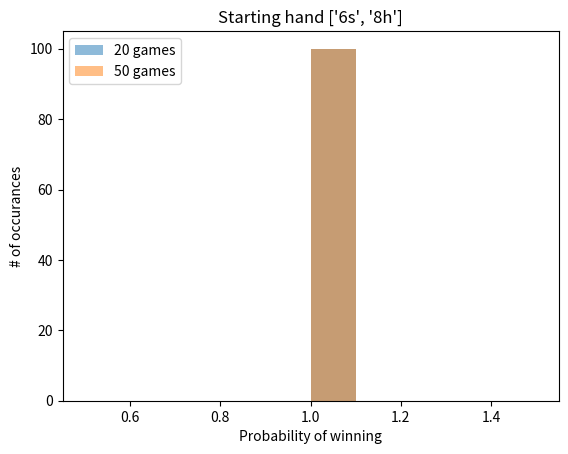

This figure's Python source:
# MP 1.1. Texas Hold 'em game - introduction

# Input:
starting_hand = ['7c', '9d']

################ Start Here ################
import numpy as np

def cardNameToInt(card):
    # card: string following the "Rank Suit format"
    # write code to convert hand to an integer 0-51 as described above
    Ranks = ['2','3','4','5','6','7','8','9','T','J','Q','K','A']
    Suits = ['c','d','h','s']
    
    rank = card[0]
    suit = card[1]
    
    integer_value = 0
    
    for j in range(len(Suits)):
        if Suits[j] == suit:
            integer_value += j
            break
    for i in range(len(Ranks)):
        if Ranks[i] == rank:
            integer_value += len(Suits)*i
            break
            
    return (integer_value)

start_cards = []
for card in starting_hand:
    start_cards.append(cardNameToInt(card))
start_cards = np.array(start_cards)

print(start_cards)

# MP 1.2. Dealing hands at random

import numpy as np

def generatePlayersCards(n_players, available_deck):
    # do things here
    players_cards = []
    updated_card_deck = available_deck
    for i in range(n_players):
        player_cards = []
        for j in range(2):
            random_choice = np.random.choice(len(updated_card_deck))
            player_cards.append(updated_card_deck.item(random_choice))
            
            # check boundary condition
            if random_choice == len(updated_card_deck)-1:
                updated_card_deck = updated_card_deck[:random_choice]
            else:
                updated_card_deck = np.concatenate(
                    (updated_card_deck[:random_choice],
                    updated_card_deck[random_choice+1:]),
                    axis=None
                )
        players_cards.append(player_cards)
    players_cards = np.array(players_cards)
    return(players_cards,updated_card_deck)

def generateDealerCards(available_deck):
    # do things here
    dealer_cards = []
    updated_card_deck = available_deck
    
    for i in range(5):
        random_choice = np.random.choice(len(updated_card_deck))
        dealer_cards.append(updated_card_deck.item(random_choice))
        
        # check boundary condition
        if random_choice == len(updated_card_deck)-1:
            updated_card_deck = updated_card_deck[:random_choice]
        else:
            updated_card_deck = np.concatenate(
                (updated_card_deck[:random_choice],
                updated_card_deck[random_choice+1:]),
                axis=None
            )
        
    dealer_cards = np.array(dealer_cards)
    return(dealer_cards,updated_card_deck)

# MP 1.3. Determining who wins

# Inputs:
"""
    starting_hand: list
    players_cards: 2d ndarray
    dealer_cards: 1d ndarray
    compareTwoPlayers: function
        def compareTwoPlayers(player1_cards,player2_cards,dealer_cards):
            # player1_cards and player2_cards: 1d numpy array of shape (2,)
            # dealer_cards: 1d numpy array of shape (5,)
            # do things here...
            # Return 0 if player1 cards are better
            # Return 1 if player2 cards are better
            # Return 2 if equal
    cardNameToInt: function
"""
starting_hand = ['6s','8h']
players_cards = np.array(['7s','9h'])
dealer_cards = np.array(['8s','Th'])

def compareTwoPlayers(player1_cards,player2_cards,dealer_cards):
        # player1_cards and player2_cards: 1d numpy array of shape (2,)
        # dealer_cards: 1d numpy array of shape (5,)
        # do things here...
        # Return 0 if player1 cards are better
        # Return 1 if player2 cards are better
        # Return 2 if equal
        pass

################ Start Here ################

import numpy as np

def whoWin(start_cards, players_cards, dealer_cards):
    # game_result = [win,lose,tie]
    game_result = [0,0,0]
    lose_flag = False
    tie_flag = False
    for player_cards in players_cards:
        result = compareTwoPlayers(start_cards, player_cards, dealer_cards)
        if 1 == result:     # another player wins
            lose_flag = True
            break
        elif 2 == result:   # ties with another player
            tie_flag = True
        else:               # starting hand wins
            continue
        
    if True == lose_flag:
        game_result = [0,1,0]
    elif True == tie_flag:
        game_result = [0,0,1]
    else:
        game_result = [1,0,0]
    game_result = np.array(game_result)
    return game_result

# check game_result
start_cards = []
for card in starting_hand:
    start_cards.append(cardNameToInt(card))
start_cards = np.array(start_cards)

game_result = whoWin(start_cards, players_cards, dealer_cards)


# MP 1.4. Determining win probabilities

# Inputs:
N = 10
n_players = 5
starting_hand = ['6s','8h']

################ Start Here ################
import numpy as np

# copy the function whoWin from the previous page here
def whoWin(start_cards, players_cards, dealer_cards):
    # game_result = [win,lose,tie]
    game_result = [0,0,0]
    lose_flag = False
    tie_flag = False
    for player_cards in players_cards:
        result = compareTwoPlayers(start_cards, player_cards, dealer_cards)
        if 1 == result:     # another player wins
            lose_flag = True
            break
        elif 2 == result:   # ties with another player
            tie_flag = True
        else:               # starting hand wins
            continue
        
    if True == lose_flag:
        game_result = [0,1,0]
    elif True == tie_flag:
        game_result = [0,0,1]
    else:
        game_result = [1,0,0]
    game_result = np.array(game_result)
    return game_result

# generate the initial complete deck of cards in ascending order
initialCardDeck = np.arange(0, 52)

# remove the starting_hand before you deal cards to other players and the community cards
start_cards = []
for card in starting_hand:
    start_cards.append(cardNameToInt(card))
start_cards = np.array(start_cards)
available_deck = np.delete(initialCardDeck, start_cards)

# run N games
game_result = np.zeros(3) # [win,lose,tie]
for _ in range(N):  
    players_cards, updated_card_deck = generatePlayersCards(n_players, available_deck)
    dealer_cards,  updated_card_deck = generateDealerCards(updated_card_deck)
    game_result += whoWin(start_cards, players_cards, dealer_cards)

# calculate results
win_probability, lose_probability, tie_probability = game_result/N

# MP 1.5. Running different numerical experiments
import numpy as np

def monteCarloSimulation(M, N, n_players, starting_hand):
    # do stuff here

    win_prob = []
    for m in range(M): # run M experiments
        game_result = np.zeros(3) # [win,lose,tie]
        # just copy from the code from previous page to setup start_cards, available_deck
        
        # generate the initial complete deck of cards in ascending order
        initialCardDeck = np.arange(0, 52)

        # remove the starting_hand before you deal cards to other players and the community cards
        start_cards = []
        for card in starting_hand:
            start_cards.append(cardNameToInt(card))
        start_cards = np.array(start_cards)
        available_deck = np.delete(initialCardDeck, start_cards)
            
        for n in range(N): # run N games
            players_cards, updated_card_deck = generatePlayersCards(n_players, available_deck)
            dealer_cards,  updated_card_deck = generateDealerCards(updated_card_deck)
            game_result += whoWin(start_cards, players_cards, dealer_cards)

        # calculate results
        win_probability, lose_probability, tie_probability = game_result/N
        win_prob.append(win_probability)
        
    win_prob = np.array(win_prob)
    return win_prob

# MP 1.6. Final conclusions

# Inputs:
starting_hand = ['6s','8h']

################ Start Here ################

import numpy as np
import matplotlib.pyplot as plt

n_players = 1

win_prob_20 = monteCarloSimulation(100, 20, n_players, starting_hand)
win_prob_50 = monteCarloSimulation(100, 50, n_players, starting_hand)

mean_20 = np.mean(win_prob_20)
mean_50 = np.mean(win_prob_50)

std_20 = np.std(win_prob_20)
std_50 = np.std(win_prob_50)

# Plot a histogram of results
plt.hist(win_prob_20,alpha=0.5, label='20 games')
plt.hist(win_prob_50,alpha=0.5, label='50 games')
plt.title('Starting hand ' + str(starting_hand))
plt.legend(loc='upper left')
plt.xlabel('Probability of winning')
plt.ylabel('# of occurances')
plt.show()